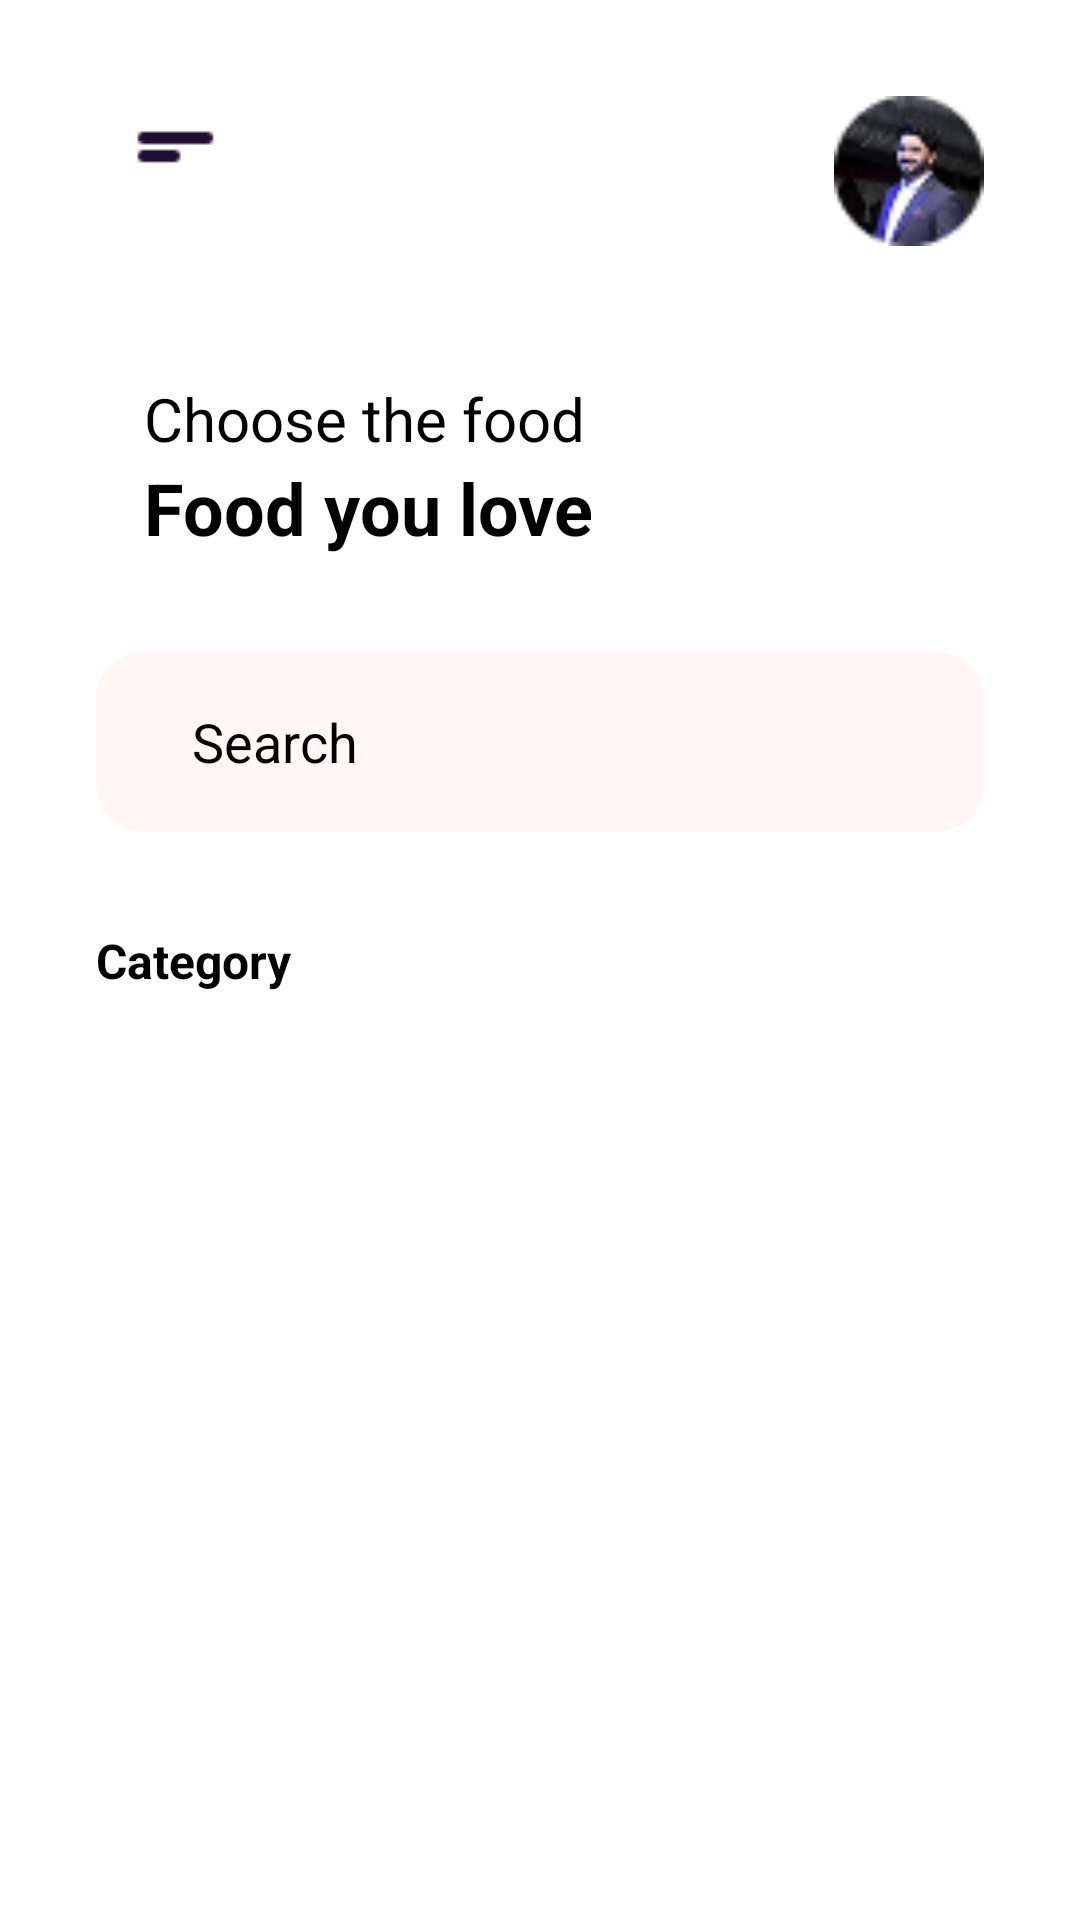

Layout XML and referenced resources for this Android screen:
<!-- AndroidManifest.xml: application theme Theme.HomeWork_2_6 -->
<!-- res/layout/activity_second.xml -->
<?xml version="1.0" encoding="utf-8"?>
<androidx.constraintlayout.widget.ConstraintLayout
    xmlns:android="http://schemas.android.com/apk/res/android"
    xmlns:app="http://schemas.android.com/apk/res-auto"
    xmlns:tools="http://schemas.android.com/tools"
    android:id="@+id/main"
    android:background="@color/white"
    android:layout_width="match_parent"
    android:layout_height="match_parent"
    tools:context=".SecondActivity">
    <ImageView
        android:id="@+id/iv_menu"
        android:layout_margin="32dp"
        android:src="@drawable/ic_profile_menu"
        android:layout_width="wrap_content"
        android:layout_height="wrap_content"
        app:layout_constraintTop_toTopOf="parent"
        app:layout_constraintStart_toStartOf="parent"/>
    <ImageView
        android:layout_margin="32dp"
        android:layout_width="50dp"
        android:layout_height="50dp"
        android:background="@drawable/back_iv_prof"
        app:layout_constraintTop_toTopOf="parent"
        app:layout_constraintEnd_toEndOf="parent"/>
    <TextView
        android:id="@+id/tv_ch_th_fod"
        android:layout_width="wrap_content"
        android:layout_height="wrap_content"
        android:text="@string/choose_the_food"
        android:textSize="20sp"
        android:textColor="@color/black"
        android:layout_marginTop="64dp"
        android:layout_marginStart="16dp"
        app:layout_constraintStart_toStartOf="@id/iv_menu"
        app:layout_constraintTop_toBottomOf="@id/iv_menu"/>
    <TextView
        android:id="@+id/tv_fod_u_l"
        android:layout_width="wrap_content"
        android:layout_height="wrap_content"
        android:text="@string/food_you_love"
        android:textStyle="bold"
        android:textSize="24sp"
        android:textColor="@color/black"
        app:layout_constraintStart_toStartOf="@id/tv_ch_th_fod"
        app:layout_constraintTop_toBottomOf="@id/tv_ch_th_fod"/>

    <EditText
        android:id="@+id/et_search"
        android:layout_width="match_parent"
        android:layout_height="60dp"
        android:background="@drawable/frame_et"
        android:hint="@string/search"
        android:textColor="@color/black"
        android:paddingStart="32dp"
        android:layout_marginTop="32dp"
        android:textColorHint="@color/black"
        android:layout_marginHorizontal="32dp"
        app:layout_constraintTop_toBottomOf="@id/tv_fod_u_l"
        />
    <TextView
        android:id="@+id/tv_category"
        android:layout_width="wrap_content"
        android:layout_height="wrap_content"
        android:text="@string/cotegory"
        android:textSize="16sp"
        android:textStyle="bold"
        android:textColor="@color/black"
        android:layout_marginTop="32dp"
        app:layout_constraintTop_toBottomOf="@id/et_search"
        app:layout_constraintStart_toStartOf="@id/et_search"
        />
    <androidx.recyclerview.widget.RecyclerView
        android:id="@+id/rv_category"
        android:layout_width="match_parent"
        android:layout_height="wrap_content"
        android:layout_marginVertical="8dp"
        tools:listitem="@layout/category_item"
        android:orientation="horizontal"
        app:layout_constraintBottom_toTopOf="@id/rv_food"
        tools:layoutManager="androidx.recyclerview.widget.LinearLayoutManager"
        app:layout_constraintTop_toBottomOf="@id/tv_category"
        />
<androidx.recyclerview.widget.RecyclerView
    android:id="@+id/rv_food"
    android:layout_width="match_parent"
    android:layout_height="0dp"
    android:layout_marginBottom="16dp"
    tools:orientation="horizontal"
    tools:listitem="@layout/rv_food_item"
    tools:layoutManager="androidx.recyclerview.widget.LinearLayoutManager"
    app:layout_constraintTop_toBottomOf="@id/rv_category"
    app:layout_constraintBottom_toBottomOf="parent"
    />

</androidx.constraintlayout.widget.ConstraintLayout>
<!-- res/layout/category_item.xml (included above) -->
<?xml version="1.0" encoding="utf-8"?>
<androidx.constraintlayout.widget.ConstraintLayout xmlns:android="http://schemas.android.com/apk/res/android"
    android:layout_width="wrap_content"
    android:layout_height="wrap_content"
    xmlns:tools="http://schemas.android.com/tools"
    android:background="@drawable/frame_def"
    android:layout_margin="16dp"
    android:elevation="2dp"
    xmlns:app="http://schemas.android.com/apk/res-auto">
    <ImageView
        android:id="@+id/iv_food_cate"
        android:layout_width="34dp"
        android:layout_height="34dp"
        android:layout_marginHorizontal="40dp"
        android:layout_marginVertical="16dp"
        tools:src="@drawable/ic_gray_hamburger"
        app:layout_constraintTop_toTopOf="parent"
        app:layout_constraintStart_toStartOf="parent"
        app:layout_constraintEnd_toEndOf="parent"
        />
    <TextView
        android:id="@+id/tv_food_cate"
        android:layout_width="wrap_content"
        android:layout_height="wrap_content"
        tools:text="@string/burger"
        android:textSize="16sp"
        app:layout_constraintTop_toBottomOf="@id/iv_food_cate"
        android:layout_marginBottom="16dp"
        android:textColor="@color/gray"
        app:layout_constraintBottom_toBottomOf="parent"
        app:layout_constraintStart_toStartOf="parent"
        app:layout_constraintEnd_toEndOf="parent"/>

</androidx.constraintlayout.widget.ConstraintLayout>
<!-- res/layout/rv_food_item.xml (included above) -->
<?xml version="1.0" encoding="utf-8"?>
<androidx.constraintlayout.widget.ConstraintLayout xmlns:android="http://schemas.android.com/apk/res/android"
    xmlns:app="http://schemas.android.com/apk/res-auto"
    xmlns:tools="http://schemas.android.com/tools"
    android:id="@+id/item_food"
    android:layout_width="wrap_content"
    android:layout_height="wrap_content"
    android:background="@drawable/frame_def"
    android:layout_margin="16dp">

    <ImageView
        android:id="@+id/iv_food"
        android:layout_width="120dp"
        android:layout_height="120dp"
        android:layout_marginHorizontal="32dp"
        app:layout_constraintEnd_toEndOf="parent"
        app:layout_constraintStart_toStartOf="parent"
        app:layout_constraintTop_toTopOf="parent"
        tools:src="@drawable/ic_big_burger" />

    <TextView
        android:id="@+id/tv_name_food"
        android:layout_width="wrap_content"
        android:layout_height="wrap_content"
        android:layout_marginTop="16dp"
        android:textColor="@color/gray"
        android:textSize="20sp"
        android:textStyle="bold"
        app:layout_constraintStart_toStartOf="@id/iv_food"
        app:layout_constraintTop_toBottomOf="@id/iv_food"
        tools:text="@string/salad_burger" />

    <RatingBar
        android:id="@+id/rb_food"
        style="?android:attr/ratingBarStyleSmall"
        android:layout_width="80dp"
        android:layout_height="20dp"
        android:isIndicator="true"
        android:numStars="5"
        android:progressTint="@color/yellow"
        app:layout_constraintStart_toStartOf="@id/tv_name_food"
        app:layout_constraintTop_toBottomOf="@id/tv_name_food"
        tools:rating="3.5" />
    <TextView
        android:id="@+id/tv_price_food"
        android:layout_width="wrap_content"
        android:layout_height="wrap_content"
        tools:text="@string/_12"
        android:textColor="@color/gray"
        android:textStyle="bold"
        android:layout_marginVertical="16dp"
        app:layout_constraintBottom_toBottomOf="parent"
        app:layout_constraintStart_toStartOf="@id/rb_food"
        android:textSize="24sp"
        app:layout_constraintTop_toBottomOf="@id/rb_food"/>
</androidx.constraintlayout.widget.ConstraintLayout>
<!-- resources referenced by this layout -->
<resources>
  <color name="black">#FF000000</color>
  <color name="gray">#999999</color>
  <color name="white">#FFFFFFFF</color>
  <color name="yellow">#FFEB3B</color>
  <!-- drawable back_iv_prof (drawable) -->
  <?xml version="1.0" encoding="utf-8"?>
  <layer-list xmlns:android="http://schemas.android.com/apk/res/android">
  <item android:drawable="@drawable/circle_form_iv"/>
      <item android:drawable="@drawable/ic_circle_photo"/>
  </layer-list>
  <!-- drawable frame_def (drawable) -->
  <?xml version="1.0" encoding="utf-8"?>
  <shape xmlns:android="http://schemas.android.com/apk/res/android"
      android:shape="rectangle">
      <corners android:radius="16dp"/>
      <stroke android:width="2dp" android:color="@color/gray"/>
  
  </shape>
  <!-- drawable frame_et (drawable) -->
  <?xml version="1.0" encoding="utf-8"?>
  <shape xmlns:android="http://schemas.android.com/apk/res/android"
      android:shape="rectangle">
  <solid android:color="#fff6f5"/>
      <corners android:radius="16dp"/>
  </shape>
  <!-- drawable ic_big_burger: png bitmap (drawable, 49147 bytes) -->
  <!-- drawable ic_gray_hamburger: vector/xml drawable (drawable, 8448 chars, omitted) -->
  <!-- drawable ic_profile_menu: png bitmap (drawable, 292 bytes) -->
  <string name="_12">12$</string>
  <string name="burger">Burgers</string>
  <string name="choose_the_food">Choose the food</string>
  <string name="cotegory">Category</string>
  <string name="food_you_love">Food you love</string>
  <string name="salad_burger">Salad Burger</string>
  <string name="search">Search</string>
  <style name="Theme.HomeWork_2_6" parent="Base.Theme.HomeWork_2_6" />
  <!-- drawable circle_form_iv (drawable) -->
  <?xml version="1.0" encoding="utf-8"?>
  <shape xmlns:android="http://schemas.android.com/apk/res/android"
          android:innerRadius="0dp"
          android:shape="oval"
          android:thicknessRatio="1.9"
          android:useLevel="false" >
          <solid android:color="@android:color/transparent" />
  </shape>
  <!-- drawable ic_circle_photo: png bitmap (drawable, 3724 bytes) -->
  <style name="Base.Theme.HomeWork_2_6" parent="Theme.Material3.DayNight.NoActionBar">
          
          
      </style>
</resources>
